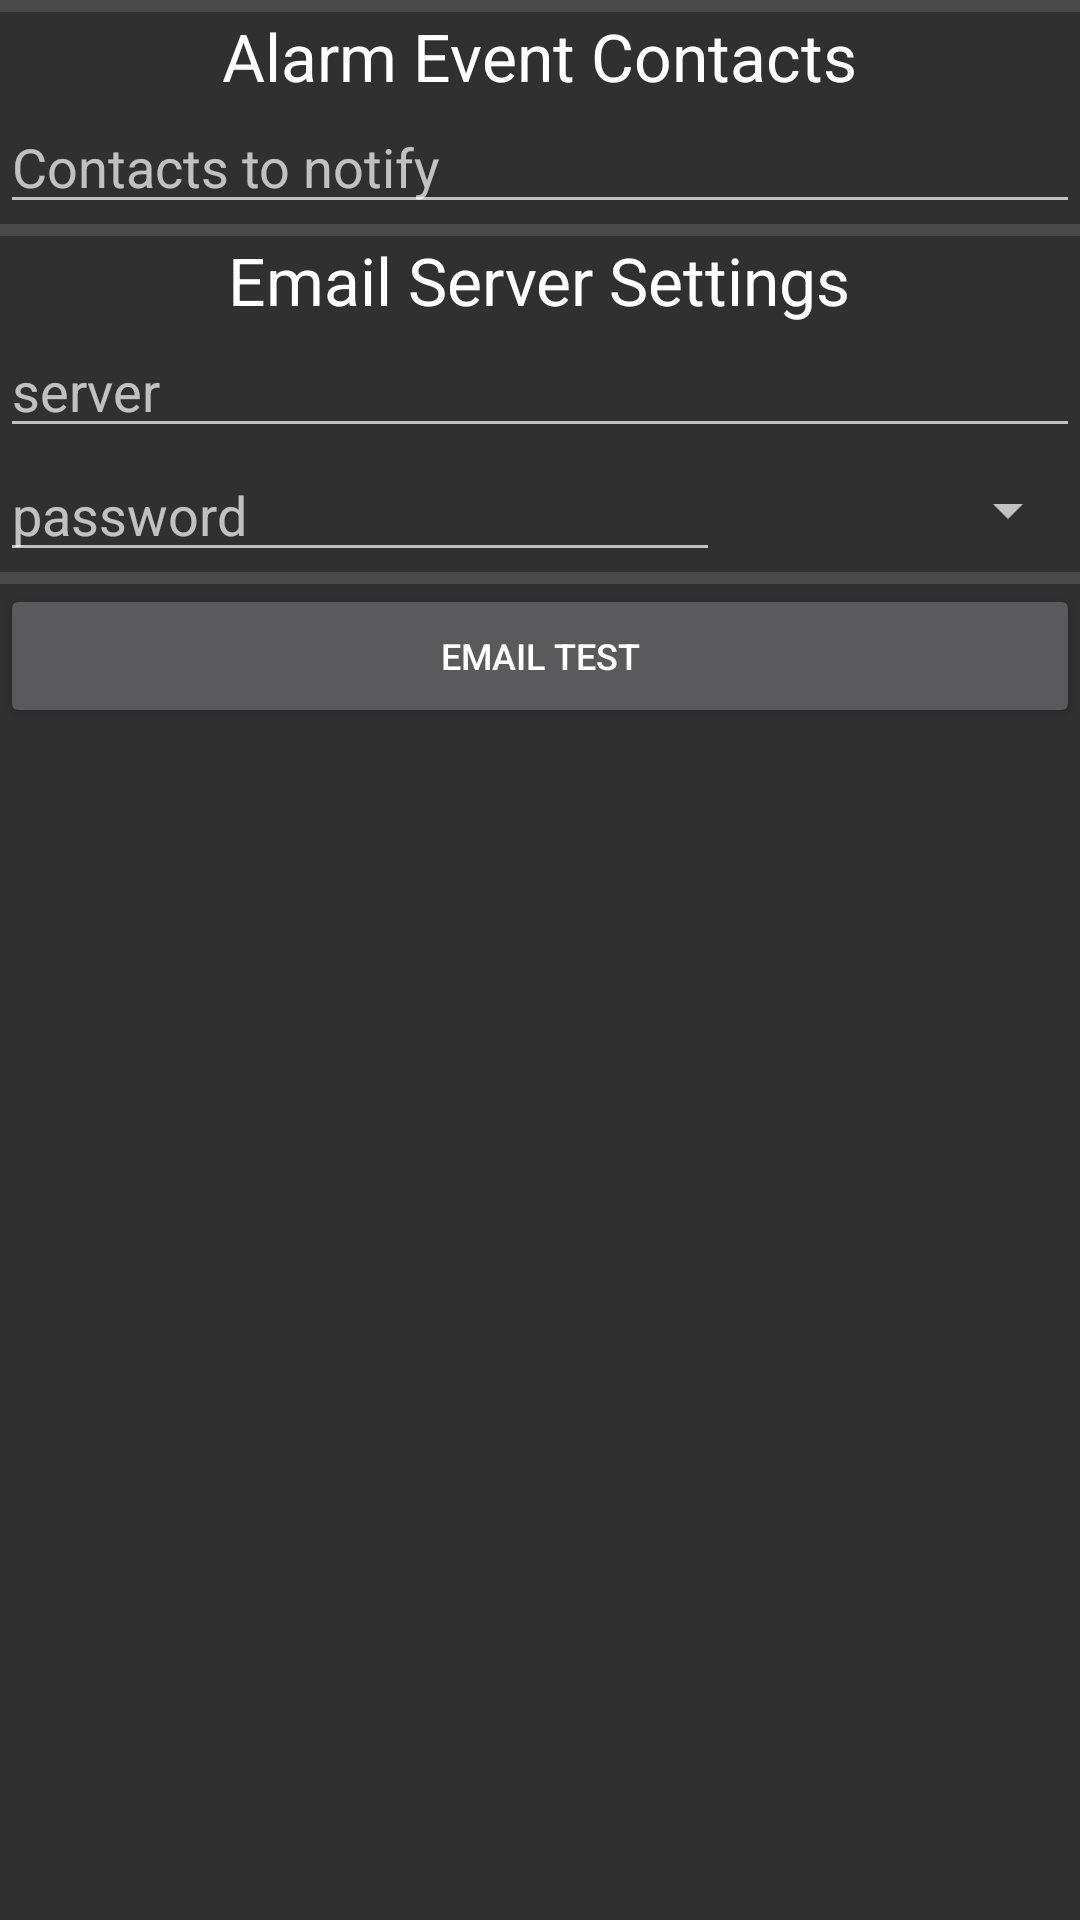

Layout XML and referenced resources for this Android screen:
<!-- AndroidManifest.xml: application theme AppTheme -->
<!-- res/layout/settings.xml -->
<?xml version="1.0" encoding="utf-8"?>

<ScrollView xmlns:android="http://schemas.android.com/apk/res/android"
    android:layout_width="match_parent"
    android:layout_height="match_parent" >

    <LinearLayout
        android:layout_width="match_parent"
        android:layout_height="wrap_content"
        android:gravity="center_horizontal"
        android:orientation="vertical" >

        <View
            android:layout_width="fill_parent"
            android:layout_height="4dp"
            android:background="?android:attr/listDivider" />

        <TextView
            android:layout_width="wrap_content"
            android:layout_height="wrap_content"
            android:text="@string/alarm_event_contacts"
            android:textAppearance="?android:attr/textAppearanceLarge" />

        <EditText
            android:id="@+id/setupAlarmContacts"
            android:layout_width="match_parent"
            android:layout_height="wrap_content"
            android:hint="@string/contacts_to_notify"
            android:inputType="textMultiLine|textNoSuggestions" />

        <View
            android:layout_width="fill_parent"
            android:layout_height="4dp"
            android:background="?android:attr/listDivider" />

        <TextView
            android:layout_width="wrap_content"
            android:layout_height="wrap_content"
            android:text="@string/email_server_settings"
            android:textAppearance="?android:attr/textAppearanceLarge" />

        <EditText
            android:id="@+id/setupEmlServer"
            android:layout_width="match_parent"
            android:layout_height="wrap_content"
            android:hint="@string/server"
            android:inputType="textNoSuggestions"
            android:singleLine="true" />

        <LinearLayout
            android:layout_width="match_parent"
            android:layout_height="wrap_content"
            android:baselineAligned="false" >

            <EditText
                android:id="@+id/setupEmlPassword"
                android:layout_width="0dp"
                android:layout_height="wrap_content"
                android:layout_weight="2"
                android:hint="@string/password"
                android:inputType="textPassword"
                android:singleLine="true"
                android:autofillHints="email password" />

            <Spinner
                android:id="@+id/setupEmlMode"
                android:layout_width="0dp"
                android:layout_height="match_parent"
                android:layout_weight="1" />
        </LinearLayout>

        <View
            android:layout_width="fill_parent"
            android:layout_height="4dp"
            android:background="?android:attr/listDivider" />

         <Button
             android:id="@+id/emailTestBtn"
             android:layout_width="match_parent"
             android:layout_height="0dp"
             android:layout_weight="1"
             android:text="Email Test"
             android:textSize="12sp" />

    </LinearLayout>

</ScrollView>
<!-- resources referenced by this layout -->
<resources>
  <string name="alarm_event_contacts">Alarm Event Contacts</string>
  <string name="contacts_to_notify">Contacts to notify</string>
  <string name="email_server_settings">Email Server Settings</string>
  <string name="password">password</string>
  <string name="server">server</string>
  <style name="AppTheme" parent="Theme.AppCompat">  
          
          <item name="colorPrimary">@color/colorPrimary</item>
          <item name="colorPrimaryDark">@color/colorPrimaryDark</item>
          <item name="colorAccent">@color/colorAccent</item>
      </style>
  <color name="colorPrimary">#008577</color>
  <color name="colorPrimaryDark">#00574B</color>
  <color name="colorAccent">#D0F0F0</color>
</resources>
